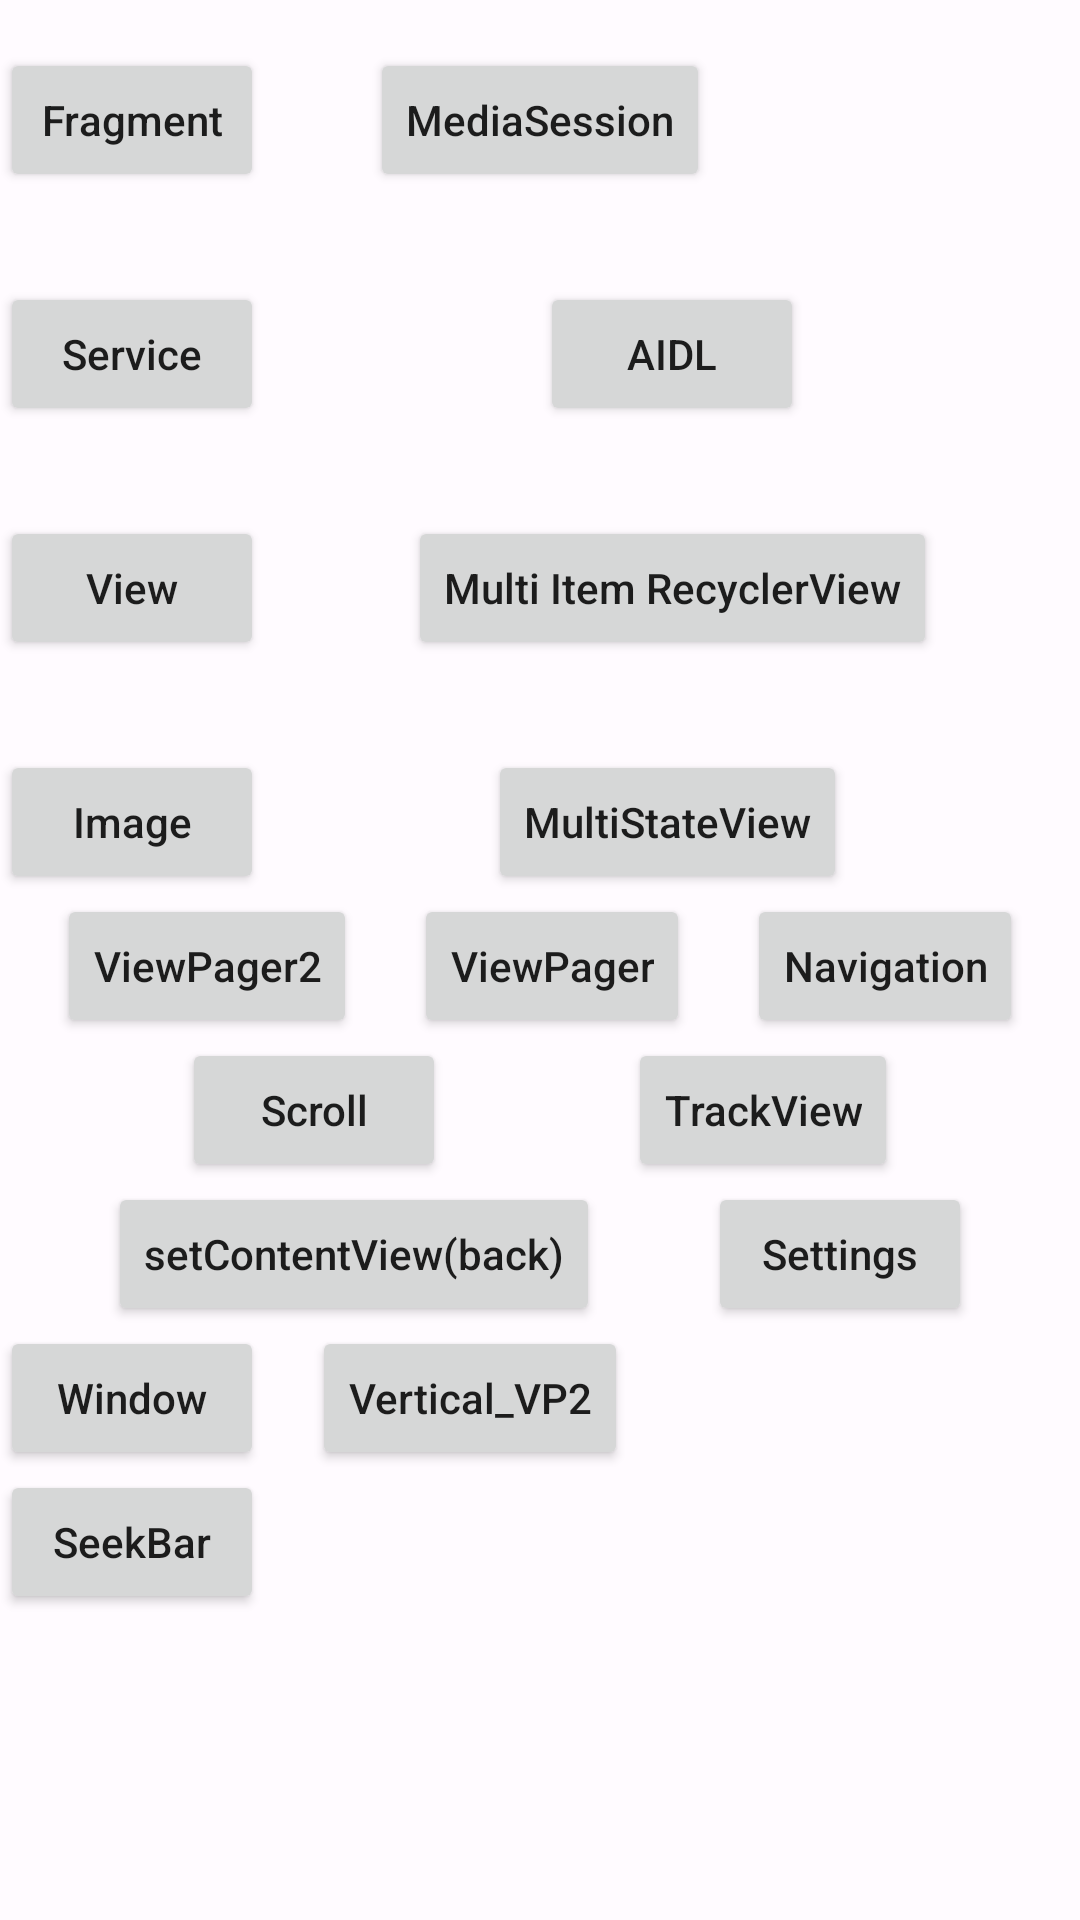

The Android layout XML behind this screen, and the referenced resources:
<!-- AndroidManifest.xml: application theme Theme.ToyAndroid -->
<!-- res/layout/activity_main.xml -->
<?xml version="1.0" encoding="utf-8"?>
<androidx.constraintlayout.widget.ConstraintLayout xmlns:android="http://schemas.android.com/apk/res/android"
    xmlns:app="http://schemas.android.com/apk/res-auto"
    xmlns:tools="http://schemas.android.com/tools"
    android:layout_width="match_parent"
    android:layout_height="match_parent"
    tools:context=".MainActivity">

    <Button
        android:id="@+id/fragment"
        android:layout_width="wrap_content"
        android:layout_height="wrap_content"
        android:layout_marginTop="16dp"
        android:text="Fragment"
        android:textAllCaps="false"
        app:layout_constraintStart_toStartOf="parent"
        app:layout_constraintTop_toTopOf="parent" />


    <Button
        android:id="@+id/media_session"
        android:layout_width="wrap_content"
        android:layout_height="wrap_content"
        android:text="MediaSession"
        app:layout_constraintBottom_toBottomOf="@id/fragment"
        app:layout_constraintEnd_toEndOf="parent"
        app:layout_constraintStart_toStartOf="parent"
        app:layout_constraintTop_toTopOf="@id/fragment" />

    <Button
        android:id="@+id/service"
        android:layout_width="wrap_content"
        android:layout_height="wrap_content"
        android:layout_marginTop="30dp"
        android:text="Service"
        android:textAllCaps="false"
        app:layout_constraintStart_toStartOf="parent"
        app:layout_constraintTop_toBottomOf="@+id/fragment" />

    <Button
        android:id="@+id/view"
        android:layout_width="wrap_content"
        android:layout_height="wrap_content"
        android:layout_marginTop="30dp"
        android:text="View"
        android:textAllCaps="false"
        app:layout_constraintStart_toStartOf="parent"
        app:layout_constraintTop_toBottomOf="@+id/service" />

    <Button
        android:id="@+id/image"
        android:layout_width="wrap_content"
        android:layout_height="wrap_content"
        android:layout_marginTop="30dp"
        android:text="Image"
        android:textAllCaps="false"
        app:layout_constraintStart_toStartOf="parent"
        app:layout_constraintTop_toBottomOf="@+id/view" />

    <Button
        android:id="@+id/multi_item_rv"
        android:layout_width="wrap_content"
        android:layout_height="wrap_content"
        android:text="Multi Item RecyclerView"
        android:textAllCaps="false"
        app:layout_constraintBottom_toBottomOf="@+id/view"
        app:layout_constraintEnd_toEndOf="parent"
        app:layout_constraintStart_toEndOf="@+id/view"
        app:layout_constraintTop_toTopOf="@+id/view" />

    <Button
        android:id="@+id/aidl"
        android:layout_width="wrap_content"
        android:layout_height="wrap_content"
        android:text="AIDL"
        android:textAllCaps="false"
        app:layout_constraintBottom_toBottomOf="@+id/service"
        app:layout_constraintEnd_toEndOf="parent"
        app:layout_constraintStart_toEndOf="@+id/service"
        app:layout_constraintTop_toTopOf="@+id/service" />

    <Button
        android:id="@+id/multi_state_view"
        android:layout_width="wrap_content"
        android:layout_height="wrap_content"
        android:text="MultiStateView"
        app:layout_constraintBottom_toBottomOf="@+id/image"
        app:layout_constraintEnd_toEndOf="parent"
        app:layout_constraintHorizontal_bias="0.49"
        app:layout_constraintStart_toEndOf="@+id/image"
        app:layout_constraintTop_toTopOf="@+id/image" />

    <Button
        android:id="@+id/view_pager2"
        android:layout_width="wrap_content"
        android:layout_height="wrap_content"
        android:text="ViewPager2"
        app:layout_constraintEnd_toStartOf="@id/view_pager"
        app:layout_constraintStart_toStartOf="parent"
        app:layout_constraintTop_toBottomOf="@id/image" />

    <Button
        android:id="@+id/view_pager"
        android:layout_width="wrap_content"
        android:layout_height="wrap_content"
        android:text="ViewPager"
        app:layout_constraintEnd_toStartOf="@id/navigation"
        app:layout_constraintStart_toEndOf="@id/view_pager2"
        app:layout_constraintTop_toTopOf="@id/view_pager2" />

    <Button
        android:id="@+id/navigation"
        android:layout_width="wrap_content"
        android:layout_height="wrap_content"
        android:text="Navigation"
        app:layout_constraintEnd_toEndOf="parent"
        app:layout_constraintStart_toEndOf="@+id/view_pager"
        app:layout_constraintTop_toTopOf="@id/view_pager2" />

    <Button
        android:id="@+id/scroll"
        android:layout_width="wrap_content"
        android:layout_height="wrap_content"
        android:text="Scroll"
        app:layout_constraintEnd_toStartOf="@id/track"
        app:layout_constraintStart_toStartOf="parent"
        app:layout_constraintTop_toBottomOf="@+id/view_pager2" />

    <Button
        android:id="@+id/track"
        android:layout_width="wrap_content"
        android:layout_height="wrap_content"
        android:text="TrackView"
        app:layout_constraintBottom_toBottomOf="@id/scroll"
        app:layout_constraintEnd_toEndOf="parent"
        app:layout_constraintStart_toEndOf="@id/scroll"
        app:layout_constraintTop_toTopOf="@id/scroll" />

    <Button
        android:id="@+id/set_back_view"
        android:layout_width="wrap_content"
        android:layout_height="wrap_content"
        android:text="setContentView(back)"
        app:layout_constraintEnd_toStartOf="@id/settings"
        app:layout_constraintStart_toStartOf="parent"
        app:layout_constraintTop_toBottomOf="@id/scroll" />

    <Button
        android:id="@+id/settings"
        android:layout_width="wrap_content"
        android:layout_height="wrap_content"
        android:text="Settings"
        app:layout_constraintEnd_toEndOf="parent"
        app:layout_constraintStart_toEndOf="@id/set_back_view"
        app:layout_constraintTop_toTopOf="@id/set_back_view" />

    <Button
        android:id="@+id/window"
        android:layout_width="wrap_content"
        android:layout_height="wrap_content"
        android:text="Window"
        app:layout_constraintStart_toStartOf="parent"
        app:layout_constraintTop_toBottomOf="@id/set_back_view" />

    <Button
        android:id="@+id/vertical_vp2"
        android:layout_width="wrap_content"
        android:layout_height="wrap_content"
        android:layout_marginStart="16dp"
        android:text="Vertical_VP2"
        app:layout_constraintBottom_toBottomOf="@+id/window"
        app:layout_constraintStart_toEndOf="@+id/window"
        app:layout_constraintTop_toTopOf="@+id/window" />

    <Button
        android:id="@+id/seekbar"
        android:layout_width="wrap_content"
        android:layout_height="wrap_content"
        android:text="SeekBar"
        app:layout_constraintStart_toStartOf="parent"
        app:layout_constraintTop_toBottomOf="@id/window" />
</androidx.constraintlayout.widget.ConstraintLayout>
<!-- resources referenced by this layout -->
<resources>
  <style name="Theme.ToyAndroid" parent="Theme.MaterialComponents.DayNight.DarkActionBar">
          <item name="colorPrimary">@color/md_theme_light_primary</item>
          <item name="colorOnPrimary">@color/md_theme_light_onPrimary</item>
          <item name="colorSecondary">@color/md_theme_light_secondary</item>
          <item name="colorOnSecondary">@color/md_theme_light_onSecondary</item>
          <item name="colorError">@color/md_theme_light_error</item>
          <item name="colorOnError">@color/md_theme_light_onError</item>
          <item name="android:colorBackground">@color/md_theme_light_background</item>
          <item name="colorOnBackground">@color/md_theme_light_onBackground</item>
          <item name="colorSurface">@color/md_theme_light_surface</item>
          <item name="colorOnSurface">@color/md_theme_light_onSurface</item>
          
          <item name="android:statusBarColor" tools:targetApi="l">?attr/colorPrimary</item>
          <item name="android:windowLightStatusBar">true</item>
          
  
          <item name="textAllCaps">false</item>
      </style>
  <color name="md_theme_light_primary">#7A564A</color>
  <color name="md_theme_light_onPrimary">#FFFFFF</color>
  <color name="md_theme_light_secondary">#695C58</color>
  <color name="md_theme_light_onSecondary">#FFFFFF</color>
  <color name="md_theme_light_error">#BA1A1A</color>
  <color name="md_theme_light_onError">#FFFFFF</color>
  <color name="md_theme_light_background">#FFFBFF</color>
  <color name="md_theme_light_onBackground">#1E1B1A</color>
  <color name="md_theme_light_surface">#FFFBFF</color>
  <color name="md_theme_light_onSurface">#1E1B1A</color>
</resources>
